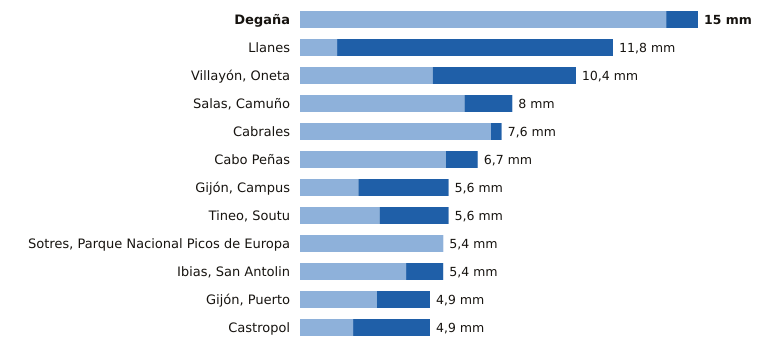

Data behind this chart, as committed beside it:
estacion, provincia, indicativo, mm_6_dias_anteriores, mm_hoy, mm_7_dias, horas_de_hoy
Degaña, Asturias, 1302F, 13.8, 1.2, 15.0, 19
Llanes, Asturias, 1183X, 1.4, 10.4, 11.8, 20
Villayón, Oneta, Asturias, 1327A, 5.0, 5.4, 10.4, 20
Salas, Camuño, Asturias, 1279X, 6.2, 1.8, 8.0, 19
Cabrales, Asturias, 1179B, 7.2, 0.4, 7.6, 20
Cabo Peñas, Asturias, 1210X, 5.5, 1.2, 6.7, 20
Gijón, Campus, Asturias, 1207U, 2.2, 3.4, 5.6, 20
Tineo, Soutu, Asturias, 1272B, 3.0, 2.6, 5.6, 20
Sotres, Parque Nacional Picos de Europa, Asturias, 1178R, 5.4, 0.0, 5.4, 17
Ibias, San Antolin, Asturias, 1309C, 4.0, 1.4, 5.4, 19
Gijón, Puerto, Asturias, 1208H, 2.9, 2.0, 4.9, 20
Castropol, Asturias, 1331A, 2.0, 2.9, 4.9, 20
